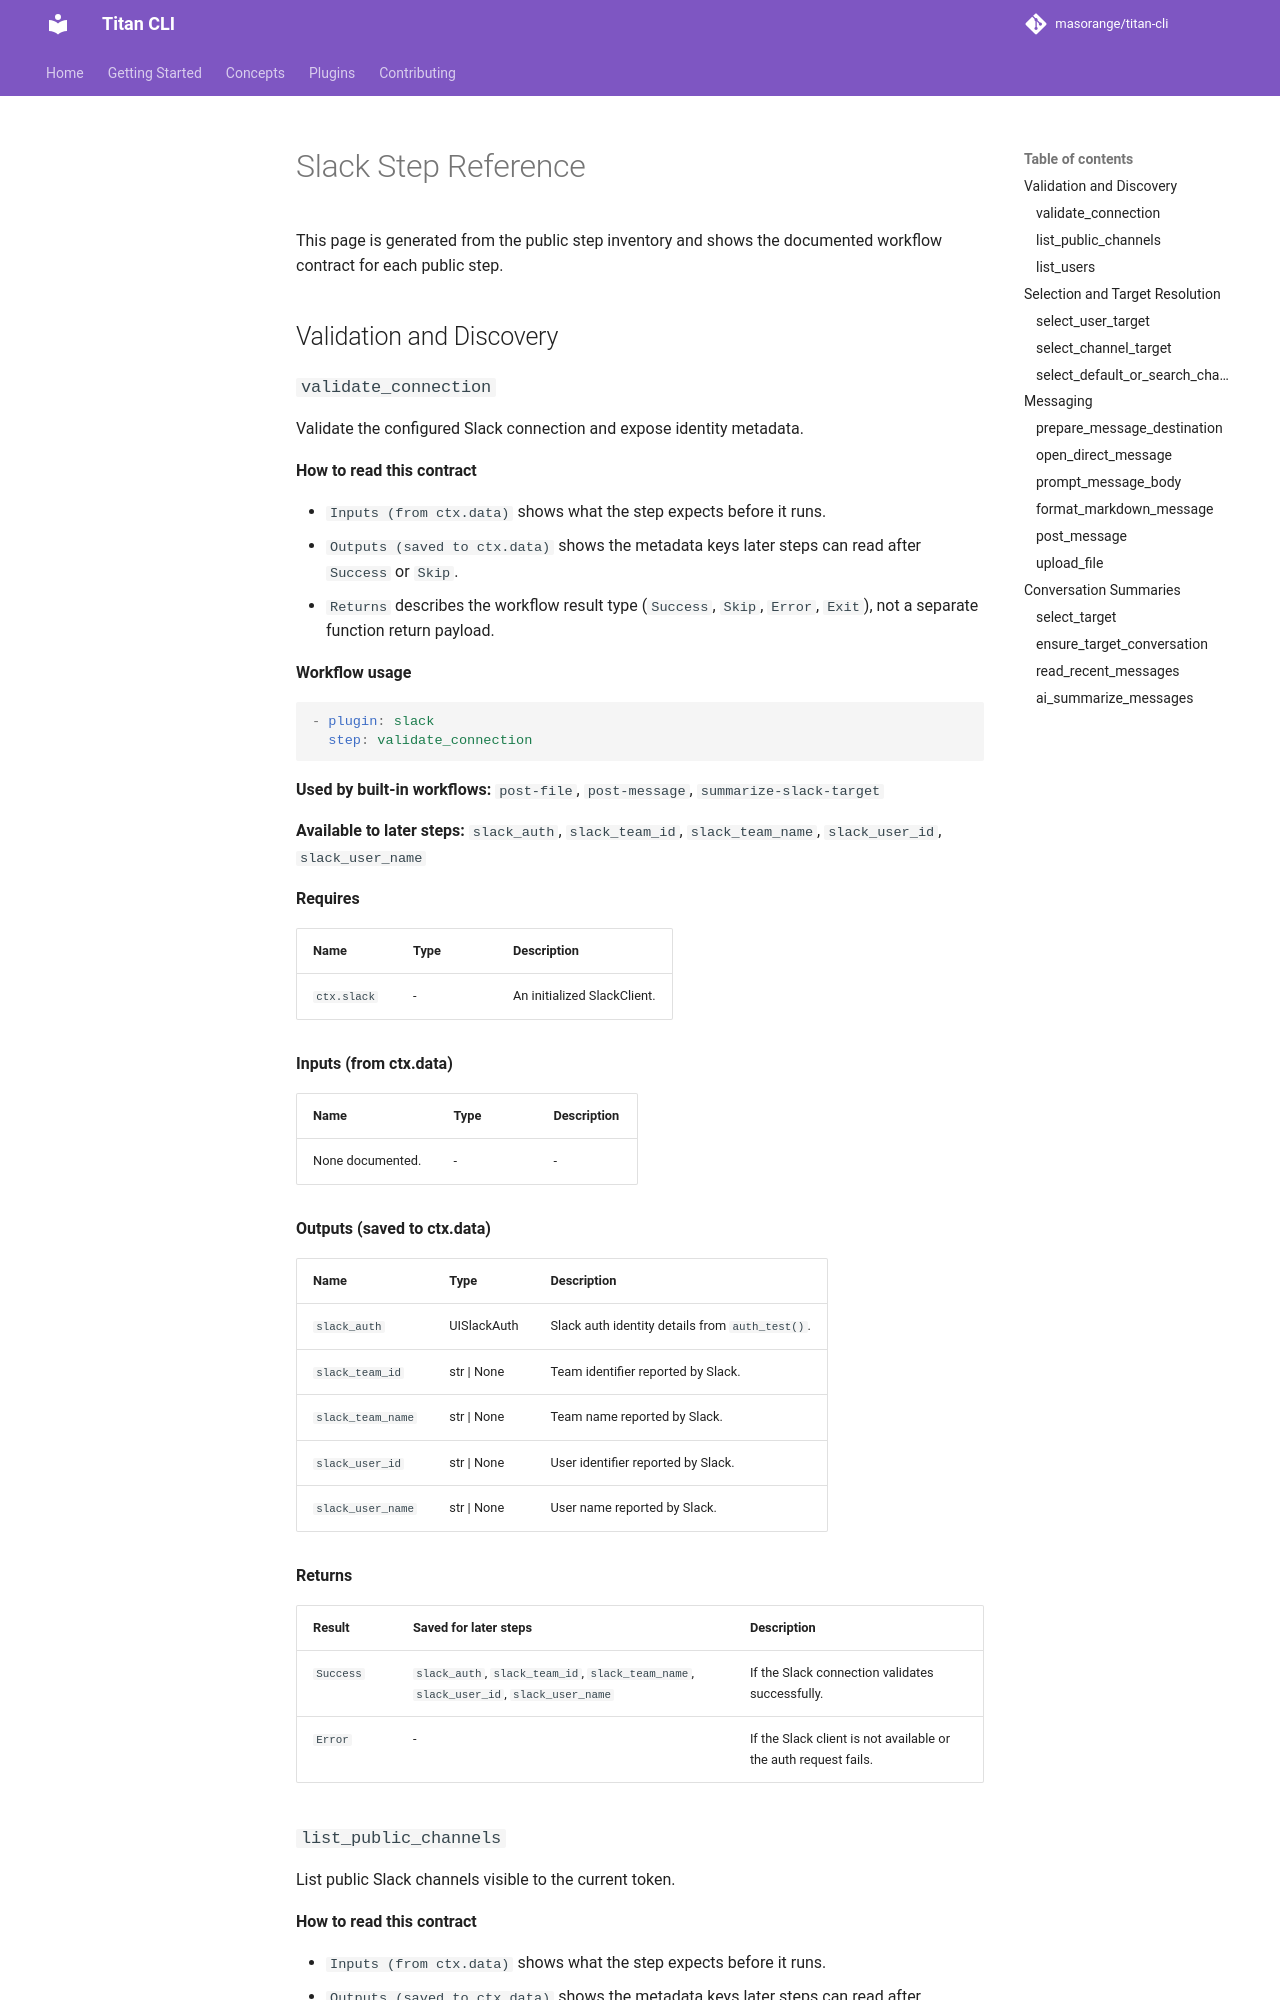

repository: masorange/titan-cli · page: plugins/generated/slack-step-reference/index.html · generator: mkdocs

# Slack Step Reference

This page is generated from the public step inventory and shows the documented workflow contract for each public step.

## Validation and Discovery

### `validate_connection`

Validate the configured Slack connection and expose identity metadata.

**How to read this contract**

- `Inputs (from ctx.data)` shows what the step expects before it runs.
- `Outputs (saved to ctx.data)` shows the metadata keys later steps can read after `Success` or `Skip`.
- `Returns` describes the workflow result type (`Success`, `Skip`, `Error`, `Exit`), not a separate function return payload.

**Workflow usage**

```yaml
- plugin: slack
  step: validate_connection
```

**Used by built-in workflows:** `post-file`, `post-message`, `summarize-slack-target`

**Available to later steps:** `slack_auth`, `slack_team_id`, `slack_team_name`, `slack_user_id`, `slack_user_name`

**Requires**

| Name | Type | Description |
|------|------|-------------|
| `ctx.slack` | - | An initialized SlackClient. |

**Inputs (from ctx.data)**

| Name | Type | Description |
|------|------|-------------|
| None documented. | - | - |

**Outputs (saved to ctx.data)**

| Name | Type | Description |
|------|------|-------------|
| `slack_auth` | UISlackAuth | Slack auth identity details from `auth_test()`. |
| `slack_team_id` | str \| None | Team identifier reported by Slack. |
| `slack_team_name` | str \| None | Team name reported by Slack. |
| `slack_user_id` | str \| None | User identifier reported by Slack. |
| `slack_user_name` | str \| None | User name reported by Slack. |

**Returns**

| Result | Saved for later steps | Description |
|--------|-----------------------|-------------|
| `Success` | `slack_auth`, `slack_team_id`, `slack_team_name`, `slack_user_id`, `slack_user_name` | If the Slack connection validates successfully. |
| `Error` | - | If the Slack client is not available or the auth request fails. |
